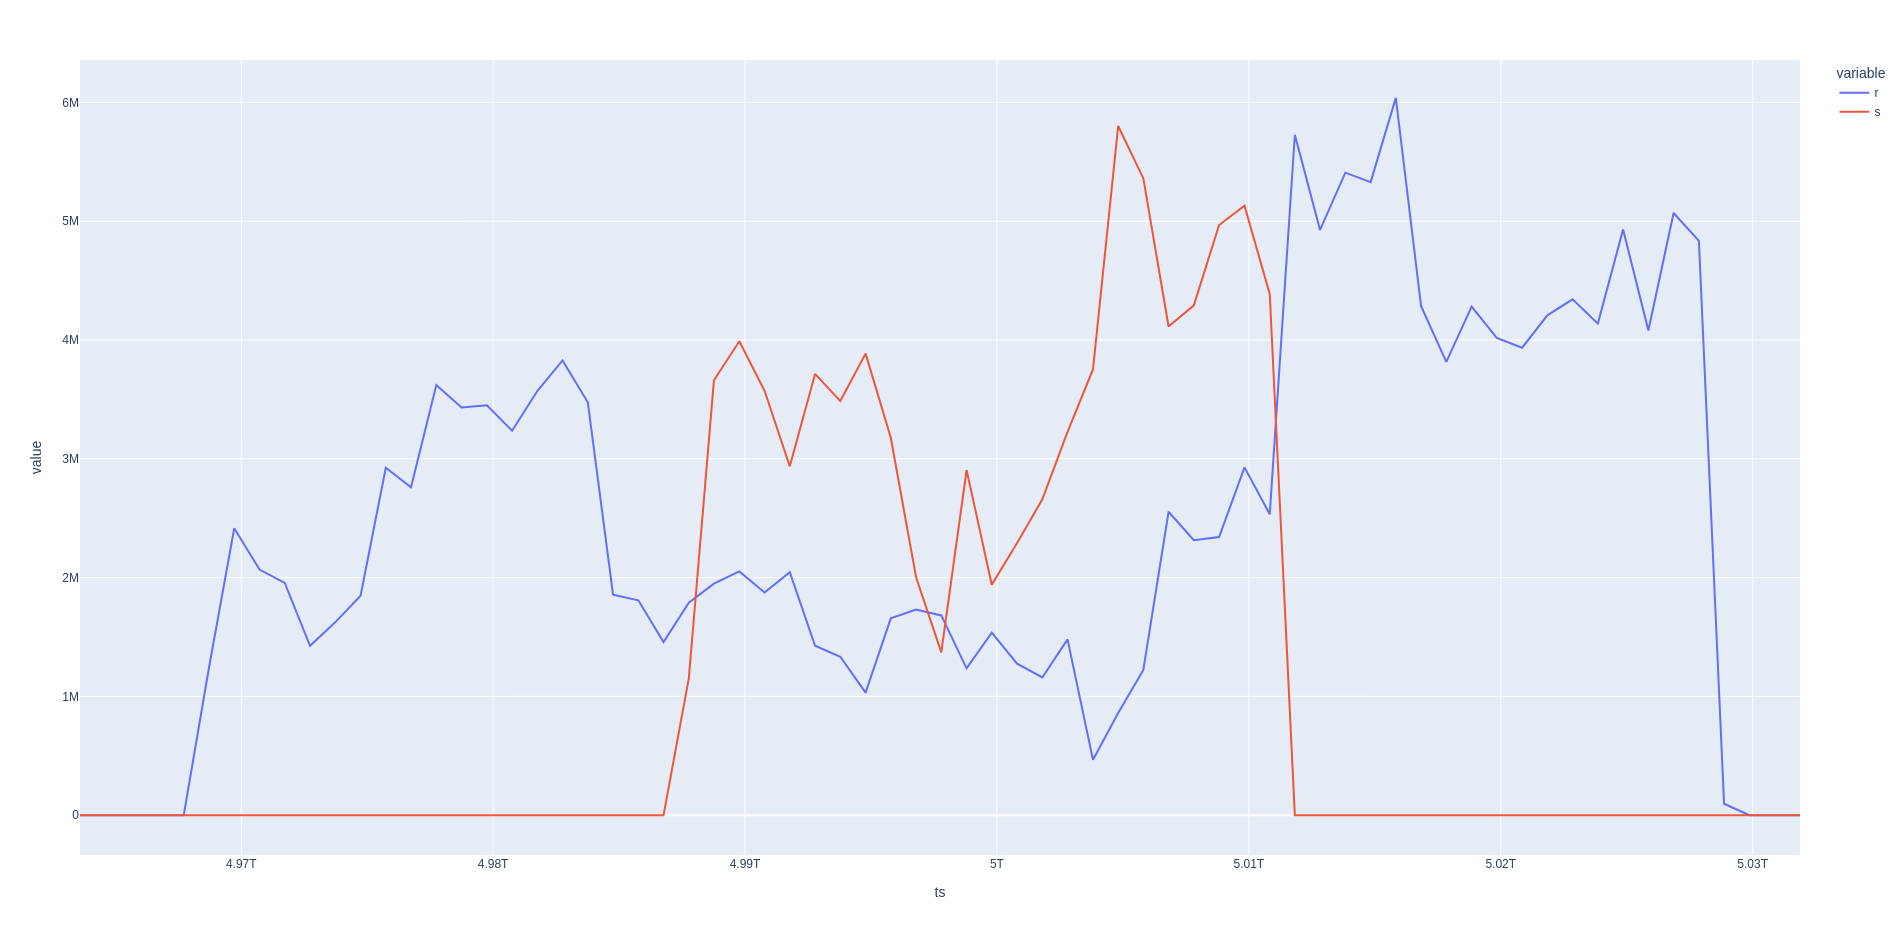

Data behind this chart, as committed beside it:
4916629717809, 0, 0
4917629866976, 0, 0
4918628486715, 0, 0
4919630654527, 0, 0
4920632123120, 0, 0
4921632899995, 0, 0
4922637338953, 0, 0
4923643661192, 0, 0
4924642579890, 0, 0
4925642604889, 0, 0
4926646043847, 0, 0
4927645209107, 0, 0
4928646448482, 0, 0
4929647095096, 0, 0
4930649765044, 0, 0
4931651227856, 0, 0
4932652719053, 0, 0
4933653417386, 0, 0
4934654127855, 0, 0
4935656901135, 0, 0
4936656934364, 0, 0
4937658914364, 0, 0
4938659628791, 0, 0
4939660997905, 0, 0
4940664288477, 0, 0
4941665242175, 0, 0
4942666636654, 0, 0
4943667505612, 0, 0
4944667480507, 0, 0
4945667466652, 0, 0
4946668269777, 0, 0
4947668481079, 0, 0
4948674846860, 0, 0
4949677244359, 0, 0
4950678057640, 0, 0
4951681727327, 0, 0
4952682219358, 0, 0
4953686391181, 0, 0
4954689244826, 0, 0
4955689392169, 0, 0
4956698260190, 0, 0
4957696335502, 0, 0
4958699314408, 0, 0
4959699545866, 0, 0
4960703745657, 0, 0
4961706670292, 0, 0
4962708491646, 0, 0
4963709151177, 0, 0
4964713316333, 0, 0
4965713541332, 0, 0
4966718466332, 0, 0
4967718473832, 0, 0
4968723410394, 1245184, 0
4969723809456, 2415616, 0
4970727717685, 2067456, 0
4971728606434, 1954816, 0
4972732580548, 1425408, 0
4973732546173, 1623040, 0
4974737818308, 1847296, 0
4975739842787, 2924544, 0
4976740342266, 2760704, 0
... 55 more rows
